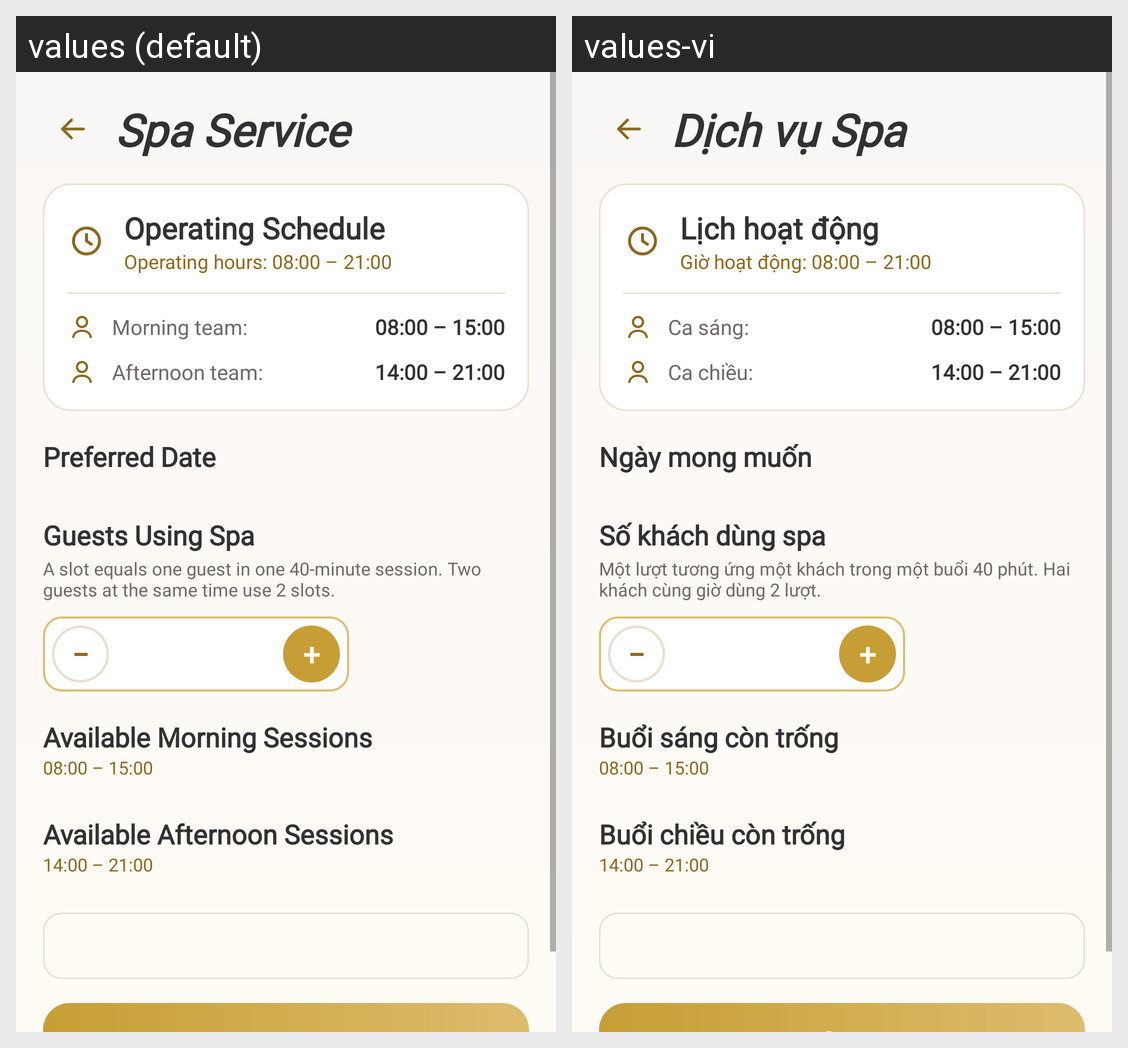

Translations of the strings shown on this Android screen, per locale in the grid:
Android screen res/layout/activity_spa_service.xml rendered under 2 locales, left to right: values (default), values-vi. Device: Nexus 5 (rendered at 1080×1920; each locale shown at half size, 540×960, under a caption strip naming it); theme Theme.Solrepo.
Strings drawn on this screen, with the default value and each locale's value (text and hints the layout hard-codes, and strings that could not be matched under every locale, appear in the picture but are not listed):

spa_title
  values: Spa Service
  values-vi: Dịch vụ Spa

spa_schedule_title
  values: Operating Schedule
  values-vi: Lịch hoạt động

spa_operating_hours
  values: Operating hours: 08:00 – 21:00
  values-vi: Giờ hoạt động: 08:00 – 21:00

spa_morning_team
  values: Morning team:
  values-vi: Ca sáng:

spa_morning_hours
  values: 08:00 – 15:00
  values-vi: 08:00 – 15:00

spa_afternoon_team
  values: Afternoon team:
  values-vi: Ca chiều:

spa_afternoon_hours
  values: 14:00 – 21:00
  values-vi: 14:00 – 21:00

spa_preferred_date
  values: Preferred Date
  values-vi: Ngày mong muốn

spa_guests_using
  values: Guests Using Spa
  values-vi: Số khách dùng spa

spa_time_note
  values: A slot equals one guest in one 40-minute session. Two guests at the same time use 2 slots.
  values-vi: Một lượt tương ứng một khách trong một buổi 40 phút. Hai khách cùng giờ dùng 2 lượt.

spa_morning_sessions
  values: Available Morning Sessions
  values-vi: Buổi sáng còn trống

spa_afternoon_sessions
  values: Available Afternoon Sessions
  values-vi: Buổi chiều còn trống
